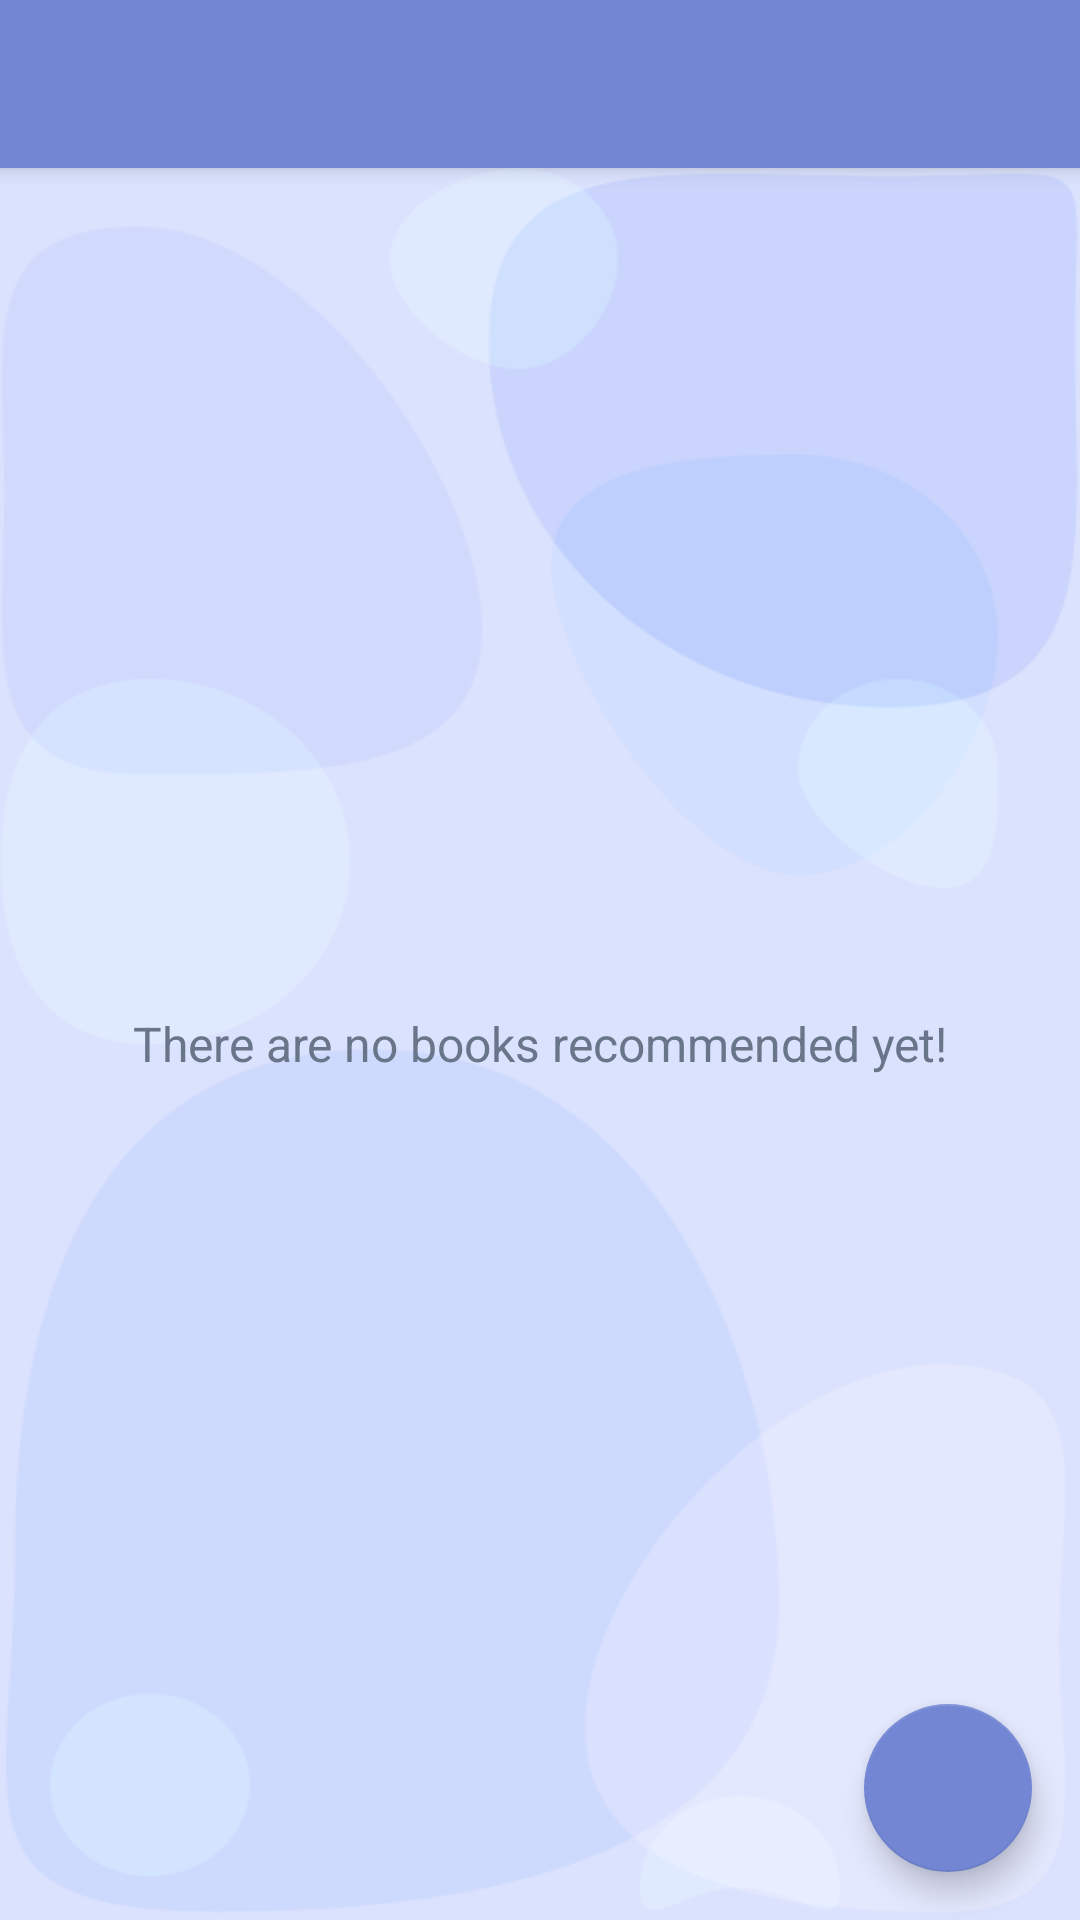

Layout XML and referenced resources for this Android screen:
<!-- AndroidManifest.xml: application theme Theme.MyLibrary -->
<!-- res/layout/app_bar_main.xml -->
<?xml version="1.0" encoding="utf-8"?>
<androidx.coordinatorlayout.widget.CoordinatorLayout xmlns:android="http://schemas.android.com/apk/res/android"
    xmlns:app="http://schemas.android.com/apk/res-auto"
    android:layout_width="match_parent"
    android:layout_height="match_parent">

    <com.google.android.material.appbar.AppBarLayout
        android:layout_width="match_parent"
        android:layout_height="wrap_content"
        android:theme="@style/AppBarOverlay">

        <androidx.appcompat.widget.Toolbar
            android:id="@+id/toolbar_main"
            android:layout_width="match_parent"
            android:layout_height="?attr/actionBarSize"
            android:background="?attr/colorPrimary"
            app:popupTheme="@style/PopupOverlay">
        </androidx.appcompat.widget.Toolbar>
    </com.google.android.material.appbar.AppBarLayout>

    <include layout="@layout/main_content" />

    <com.google.android.material.floatingactionbutton.FloatingActionButton
        android:id="@+id/fab_add_book"
        android:layout_width="wrap_content"
        android:layout_height="wrap_content"
        android:layout_gravity="bottom|end"
        android:layout_margin="@dimen/fab_margin"
        android:contentDescription="@string/add_button"
        app:backgroundTint="@color/purple_200"
        app:srcCompat="@drawable/ic_add" />
</androidx.coordinatorlayout.widget.CoordinatorLayout>
<!-- res/layout/main_content.xml (included above) -->
<?xml version="1.0" encoding="utf-8"?>
<LinearLayout xmlns:android="http://schemas.android.com/apk/res/android"
    xmlns:app="http://schemas.android.com/apk/res-auto"
    xmlns:tools="http://schemas.android.com/tools"
    android:layout_width="match_parent"
    android:layout_height="match_parent"
    android:background="@drawable/background_app"
    android:gravity="center"
    android:orientation="vertical"
    app:layout_behavior="@string/appbar_scrolling_view_behavior"

    tools:context=".activities.MainActivity">

    <androidx.recyclerview.widget.RecyclerView
        android:id="@+id/rv_rec_list"
        android:layout_width="match_parent"
        android:layout_height="match_parent"
        android:visibility="gone" />

    <TextView
        android:id="@+id/tv_no_rec"
        android:layout_width="match_parent"
        android:layout_height="match_parent"
        android:gravity="center"
        android:text="@string/no_recommendations"
        android:textColor="@color/text_color2"
        android:textSize="@dimen/no_books_in_collection_text_size" />

</LinearLayout>
<!-- resources referenced by this layout -->
<resources>
  <color name="purple_200">#7286D3</color>
  <color name="text_color2">#69768A</color>
  <dimen name="fab_margin">16dp</dimen>
  <dimen name="no_books_in_collection_text_size">16sp</dimen>
  <!-- drawable background_app: png bitmap (drawable, 23914 bytes) -->
  <string name="add_button">add</string>
  <string name="no_recommendations">There are no books recommended yet!</string>
  <style name="AppBarOverlay" parent="ThemeOverlay.AppCompat.Dark.ActionBar">
          <item name="android:statusBarColor">@color/purple_150</item>
      </style>
  <style name="PopupOverlay" parent="ThemeOverlay.AppCompat.Light">
          <item name="android:statusBarColor">@color/purple_150</item>
      </style>
  <style name="Theme.MyLibrary" parent="Theme.MaterialComponents.DayNight.DarkActionBar">
          
          <item name="colorPrimary">@color/purple_200</item>
          <item name="colorPrimaryVariant">@color/purple_700</item>
          <item name="colorOnPrimary">@color/white</item>
          
          <item name="colorOnSecondary">@color/black</item>
          
          <item name="android:statusBarColor">?attr/colorPrimary</item>
          
      </style>
  <color name="purple_150">#596AAE</color>
  <color name="purple_700">#8EA7E9</color>
  <color name="white">#FFFFFFFF</color>
  <color name="black">#FF000000</color>
</resources>
